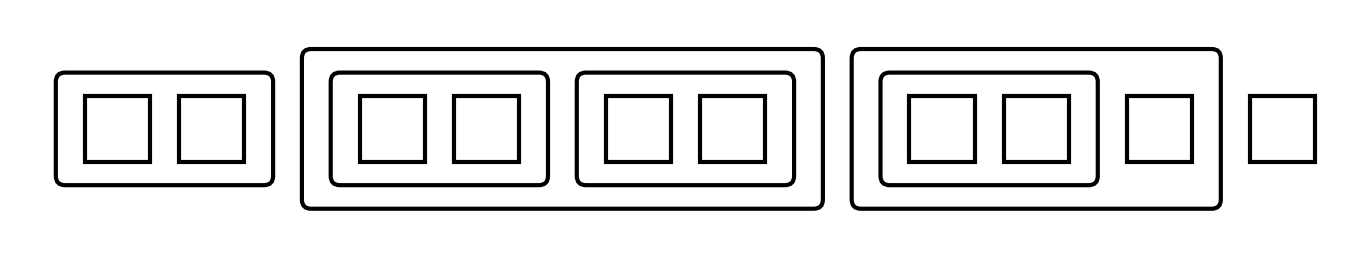

Write Python code to recreate this figure.
import matplotlib
matplotlib.use("Agg")
import matplotlib.pyplot as plt
import matplotlib.patches as patches
from itertools import combinations

# ═══════════════════════════════════════════════════════════════════
# INTERNAL HELPERS
# ═══════════════════════════════════════════════════════════════════

def _assign_levels(gs):
    groups = list(gs)

    level = {g: 0 for g in groups}

    changed = True
    while changed:
        changed = False
        for a, b in combinations(groups, 2):
            if a & b and not (a < b) and not (b < a):
                if level[a] == level[b]:
                    bump = b if groups.index(b) >= groups.index(a) else a
                    level[bump] += 1
                    changed = True

    changed = True
    while changed:
        changed = False
        for g in groups:
            children = [h for h in groups if h != g and h < g]
            if children:
                new_level = 1 + max(level[h] for h in children)
                if new_level != level[g]:
                    level[g] = new_level
                    changed = True

    return level


def _ring_r(k, gap_v):
    return (k + 1) * gap_v


def _group_span(g):
    return min(g), max(g)


def _draw_group_rect(ax, xl, yt, xr, yb, zorder, lw, cr):
    w = xr - xl
    h = yt - yb
    inner_x = xl + cr
    inner_y = yb + cr
    inner_w = w - 2 * cr
    inner_h = h - 2 * cr
    if inner_w > 0 and inner_h > 0:
        rect = patches.FancyBboxPatch(
            (inner_x, inner_y), inner_w, inner_h,
            boxstyle=f"round,pad={cr:.6f}",
            linewidth=lw, edgecolor="black", facecolor="none", zorder=zorder,
        )
    else:
        rect = patches.Rectangle(
            (xl, yb), w, h,
            linewidth=lw, edgecolor="black", facecolor="none", zorder=zorder,
        )
    ax.add_patch(rect)


# ═══════════════════════════════════════════════════════════════════
# PUBLIC API
# ═══════════════════════════════════════════════════════════════════

def draw_joints(
    n_boxes,
    groupings,
    output_path,
    *,
    labels=None,
    box_w=0.5,
    box_h=0.5,
    gap_v=0.18,
    gap_h=0.22,
    lw=3.0,
    cr=0.07,
    margin_x=0.35,
    margin_y=0.30,
    scale=1.7,
):
    """
    Render a box-groupings diagram and save it to *output_path*.

    Parameters
    ----------
    n_boxes      : int             – total number of boxes
    groupings    : list[frozenset] – each frozenset is a group of box indices
    output_path  : str             – destination file path (format inferred from extension)
    labels       : list[str] | None – one single-character label per box (len == n_boxes);
                                      if None, no labels are drawn
    box_w/box_h  : float           – width / height of each box
    gap_v        : float           – vertical spacing between ring levels
    gap_h        : float           – horizontal spacing between vertical boundary lines
    lw           : float           – line width
    cr           : float           – corner radius
    margin_x/y   : float           – figure margins
    scale        : float           – inches-per-data-unit scaling factor
    """

    # ── Validate labels ──────────────────────────────────────────────
    if labels is not None:
        if len(labels) != n_boxes:
            raise ValueError(
                f"labels has {len(labels)} entries but n_boxes={n_boxes}"
            )

    # ── 1. Level assignment ──────────────────────────────────────────
    levels    = _assign_levels(groupings)
    max_level = max(levels.values()) if levels else -1

    # ── 2. Vertical geometry ─────────────────────────────────────────
    bot_y = 0.0
    top_y = bot_y + box_h

    # ── 3. Collect and sort gap events ───────────────────────────────
    gap_events = {i: [] for i in range(-1, n_boxes)}

    for g, lv in levels.items():
        lo, hi = _group_span(g)
        gap_events[lo - 1].append(("start", lv, g))
        gap_events[hi].append(("end", lv, g))

    for i in gap_events:
        ends   = sorted([e for e in gap_events[i] if e[0] == "end"],
                        key=lambda e:  e[1])
        starts = sorted([e for e in gap_events[i] if e[0] == "start"],
                        key=lambda e: -e[1])
        gap_events[i] = ends + starts

    # ── 4. Horizontal geometry ───────────────────────────────────────
    box_x         = [0.0] * n_boxes
    group_left_x  = {}
    group_right_x = {}

    outer_left_events = gap_events[-1]
    n_ol = len(outer_left_events)
    box_x[0] = 0.0
    for k, (side, lv, g) in enumerate(outer_left_events):
        group_left_x[id(g)] = box_x[0] - (n_ol - k) * gap_h

    for i in range(n_boxes - 1):
        events    = gap_events[i]
        n_lines   = len(events)
        gap_width = (n_lines + 1) * gap_h
        x_after   = box_x[i] + box_w
        for k, (side, lv, g) in enumerate(events):
            x_line = x_after + (k + 1) * gap_h
            if side == "end":
                group_right_x[id(g)] = x_line
            else:
                group_left_x[id(g)]  = x_line
        box_x[i + 1] = x_after + gap_width

    outer_right_events = gap_events[n_boxes - 1]
    for k, (side, lv, g) in enumerate(outer_right_events):
        group_right_x[id(g)] = box_x[-1] + box_w + (k + 1) * gap_h

    # ── 5. Figure extents ────────────────────────────────────────────
    x_min = box_x[0] - n_ol * gap_h if outer_left_events else box_x[0]
    n_or  = len(outer_right_events)
    x_max = box_x[-1] + box_w + n_or * gap_h if outer_right_events else box_x[-1] + box_w

    extra_v = _ring_r(max_level, gap_v) + margin_y if max_level >= 0 else margin_y

    fig_w = (x_max - x_min + 2 * margin_x) * scale
    fig_h = (box_h + 2 * extra_v)          * scale

    fig, ax = plt.subplots(figsize=(fig_w, fig_h))
    ax.set_xlim(x_min - margin_x, x_max + margin_x)
    ax.set_ylim(bot_y - extra_v,  top_y + extra_v)
    ax.set_aspect("equal")
    ax.axis("off")
    fig.patch.set_facecolor("white")

    # ── 6. Draw groups then boxes (and optional labels) ──────────────
    for g, lv in sorted(levels.items(), key=lambda kv: -kv[1]):
        gid = id(g)
        r   = _ring_r(lv, gap_v)
        _draw_group_rect(
            ax,
            xl=group_left_x[gid],
            yt=top_y + r,
            xr=group_right_x[gid],
            yb=bot_y - r,
            zorder=3 + lv,
            lw=lw,
            cr=cr,
        )

    # Compute font size to match the reference figure's proportions.
    # The reference uses fontsize=20 with box_w=1.0; scale linearly with
    # box_w so the label always fits comfortably inside the box.
    label_fontsize = 40 * box_w

    for idx, xp in enumerate(box_x):
        ax.add_patch(patches.Rectangle(
            (xp, bot_y), box_w, box_h,
            linewidth=lw, edgecolor="black", facecolor="white", zorder=8,
        ))
        if labels is not None:
            ax.text(
                xp + box_w / 2,
                bot_y + box_h / 2,
                labels[idx],
                ha="center", va="center",
                fontsize=label_fontsize,
                fontfamily="serif",
                fontstyle="italic",
                zorder=9,
            )

    # ── 7. Save ──────────────────────────────────────────────────────
    fmt = output_path.rsplit(".", 1)[-1].lower() if "." in output_path else "svg"
    fig.savefig(output_path, format=fmt, bbox_inches="tight",
                facecolor="white", edgecolor="none")
    plt.close(fig)
    print(f"Saved {output_path}")


# ═══════════════════════════════════════════════════════════════════
# DIRECT EXECUTION  – reproduces the original one-shot behaviour
# ═══════════════════════════════════════════════════════════════════
if __name__ == "__main__":
    draw_joints(
        n_boxes=10,
        groupings=[
            frozenset({0, 1}),
            frozenset({2, 3, 4, 5}),
            frozenset({2, 3}),
            frozenset({4, 5}),
            frozenset({6, 7, 8}),
            frozenset({6, 7}),
        ],
        output_path="joints.svg",
    )
